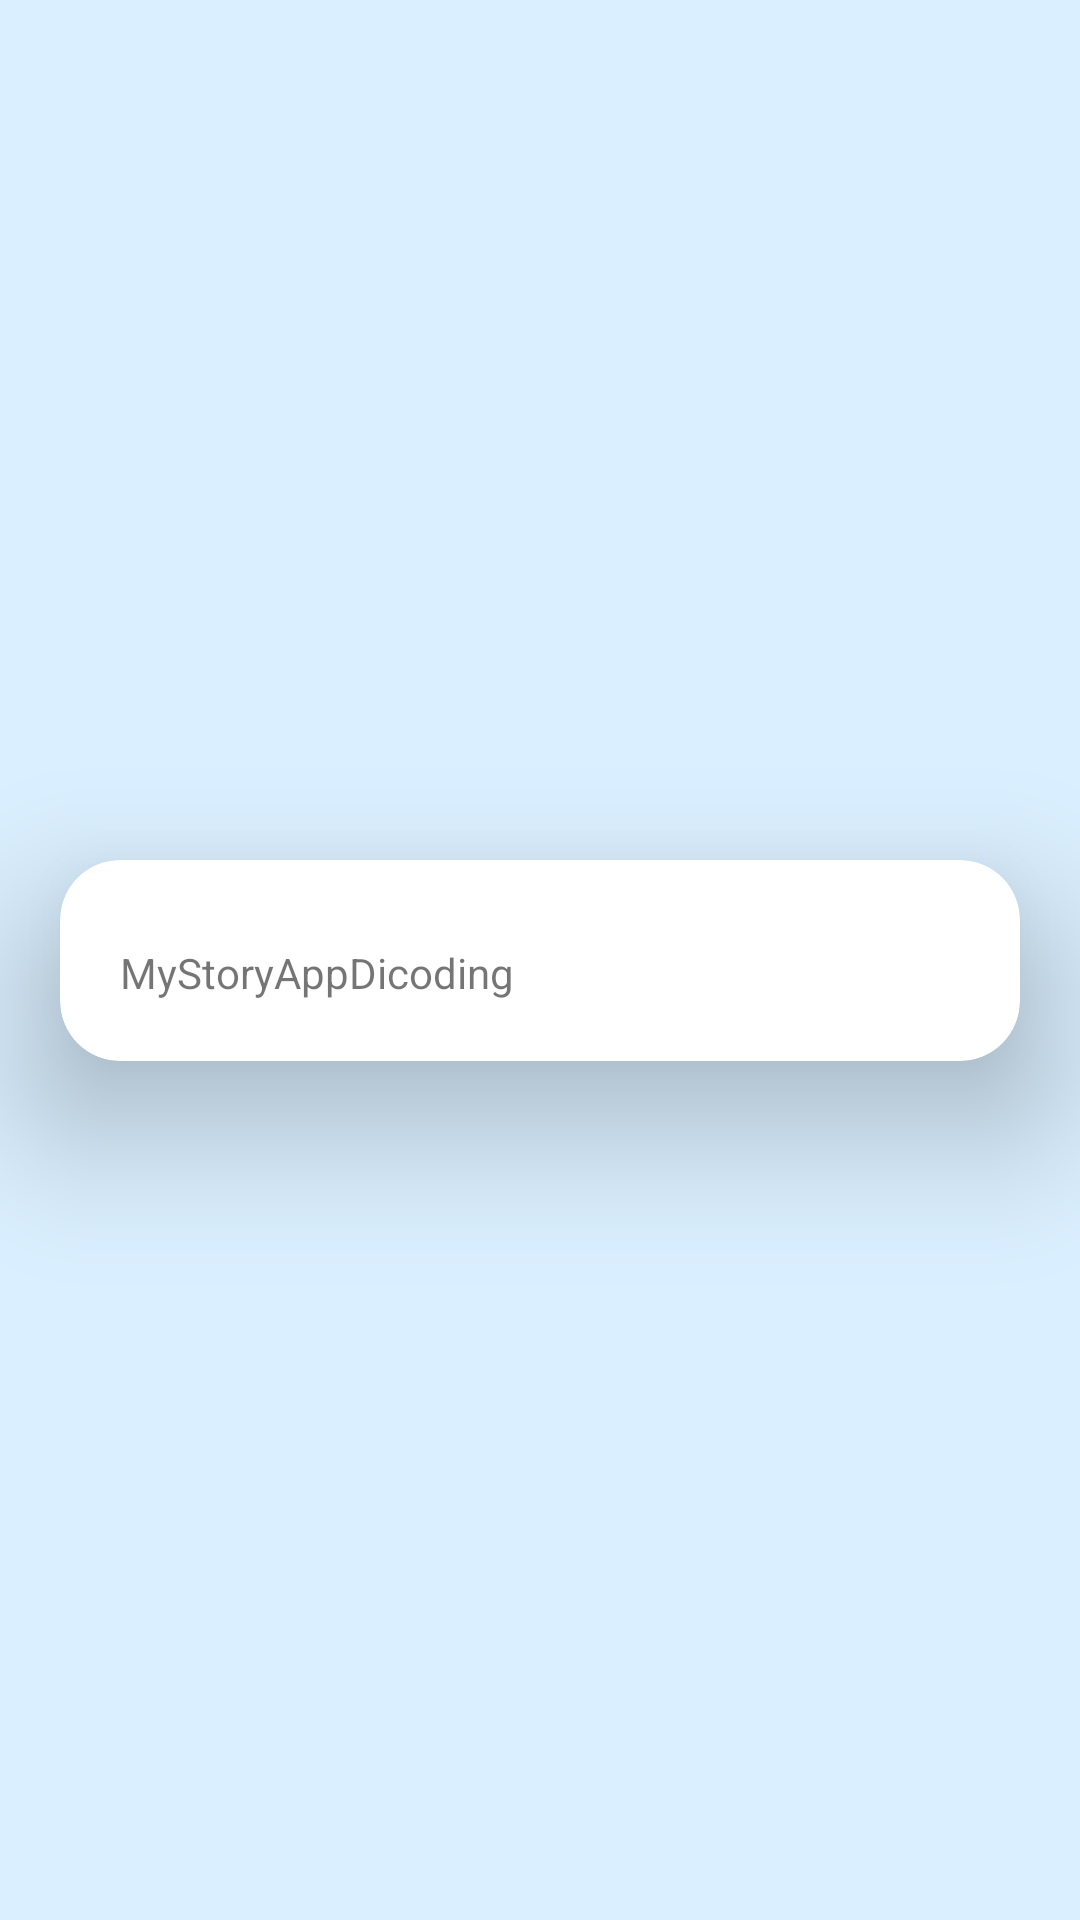

This screen was rendered from an Android layout file. Write that file and the resources it references.
<!-- AndroidManifest.xml: application theme Theme.MyStoryAppDicoding -->
<!-- res/layout/story_item.xml -->
<?xml version="1.0" encoding="utf-8"?>
<androidx.constraintlayout.widget.ConstraintLayout xmlns:android="http://schemas.android.com/apk/res/android"
    android:layout_width="match_parent"
    android:layout_height="wrap_content"
    android:background="#DAEFFF"
    xmlns:app="http://schemas.android.com/apk/res-auto">

    <androidx.cardview.widget.CardView
        android:layout_width="match_parent"
        android:layout_height="wrap_content"
        android:layout_margin="20dp"
        app:cardCornerRadius="20dp"
        app:cardElevation="30dp"
        android:orientation="vertical"
        app:layout_constraintTop_toTopOf="parent"
        app:layout_constraintStart_toStartOf="parent"
        app:layout_constraintEnd_toEndOf="parent"
        app:layout_constraintBottom_toBottomOf="parent"
        >
        <androidx.appcompat.widget.LinearLayoutCompat
            android:layout_width="match_parent"
            android:layout_height="wrap_content"
            android:layout_margin="20dp"
            android:orientation="vertical"
            >
            <ImageView
                android:id="@+id/iv_item_photo"
                android:layout_width="match_parent"
                android:layout_height="wrap_content"
                android:src="@drawable/image_dicoding"
                android:contentDescription="@string/story_image" />

            <TextView
                android:id="@+id/tv_item_name"
                android:text="@string/app_name"
                android:layout_marginTop="8dp"
                android:layout_width="wrap_content"
                android:layout_height="wrap_content"/>
        </androidx.appcompat.widget.LinearLayoutCompat>

    </androidx.cardview.widget.CardView>

</androidx.constraintlayout.widget.ConstraintLayout>
<!-- resources referenced by this layout -->
<resources>
  <string name="app_name">MyStoryAppDicoding</string>
  <string name="story_image">storyImage</string>
  <style name="Theme.MyStoryAppDicoding" parent="Theme.MaterialComponents.DayNight.DarkActionBar">
          <item name="colorPrimary">@color/purple_500</item>
          <item name="colorPrimaryVariant">@color/purple_700</item>
          <item name="colorOnPrimary">@color/white</item>
          <item name="colorSecondary">@color/teal_200</item>
          <item name="colorSecondaryVariant">@color/teal_700</item>
          <item name="colorOnSecondary">@color/black</item>
          <item name="android:statusBarColor">?attr/colorPrimaryVariant</item>
      </style>
  <!-- not gathered from this repository: default colours our renderer supplied (Android Studio template values) -->
  <color name="purple_500">#FF6200EE</color>
  <color name="purple_700">#FF3700B3</color>
  <color name="teal_200">#FF03DAC5</color>
  <color name="teal_700">#FF018786</color>
  <color name="black">#FF000000</color>
  <color name="white">#FFFFFFFF</color>
</resources>
